Photos from the image-classification dataset "split" in the GitHub repository LiaoKyle/BSR-UNet. Its 2 classes are: clean, dirty.

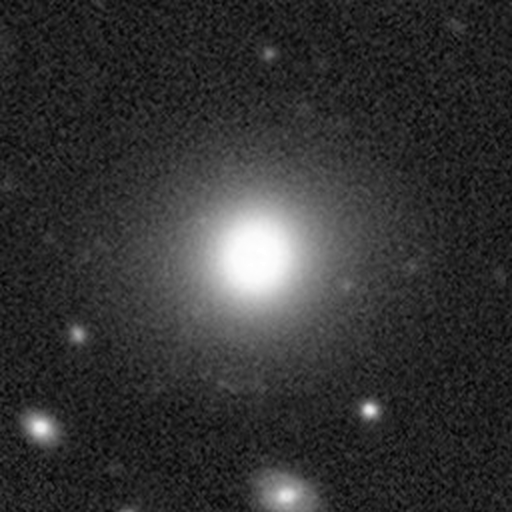
Label: clean

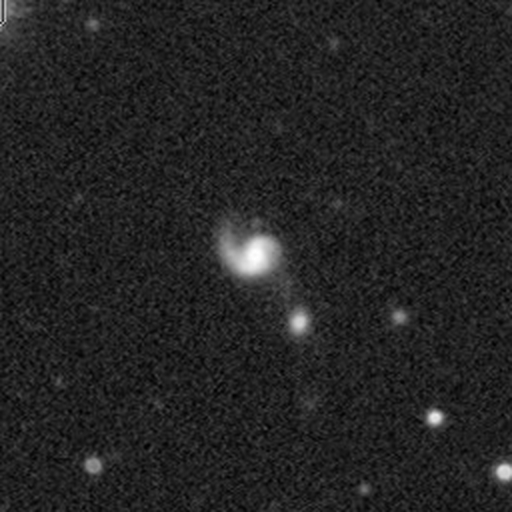
Label: clean

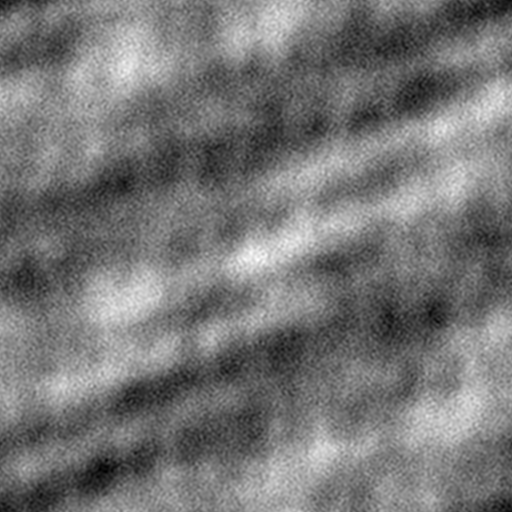
Label: dirty

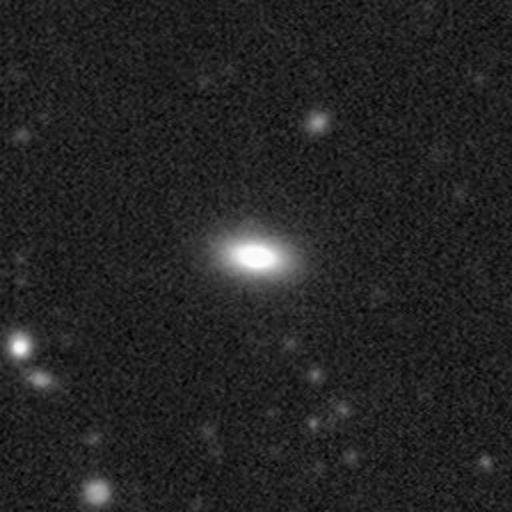
Label: clean

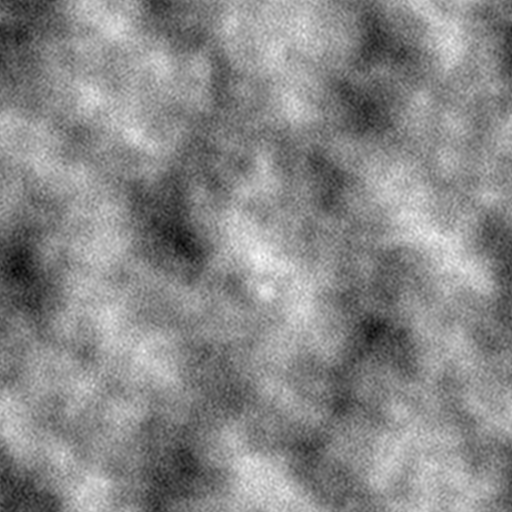
Label: dirty

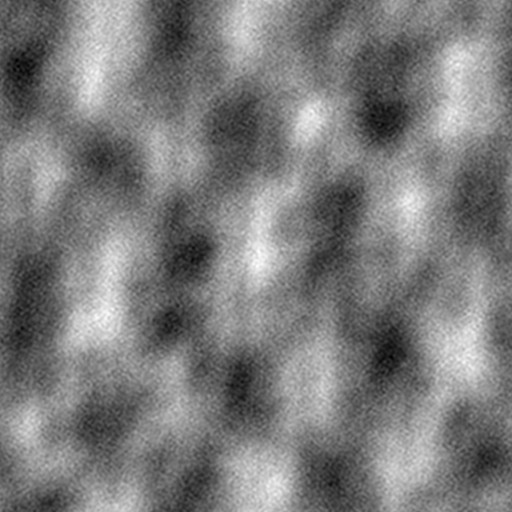
Label: dirty
